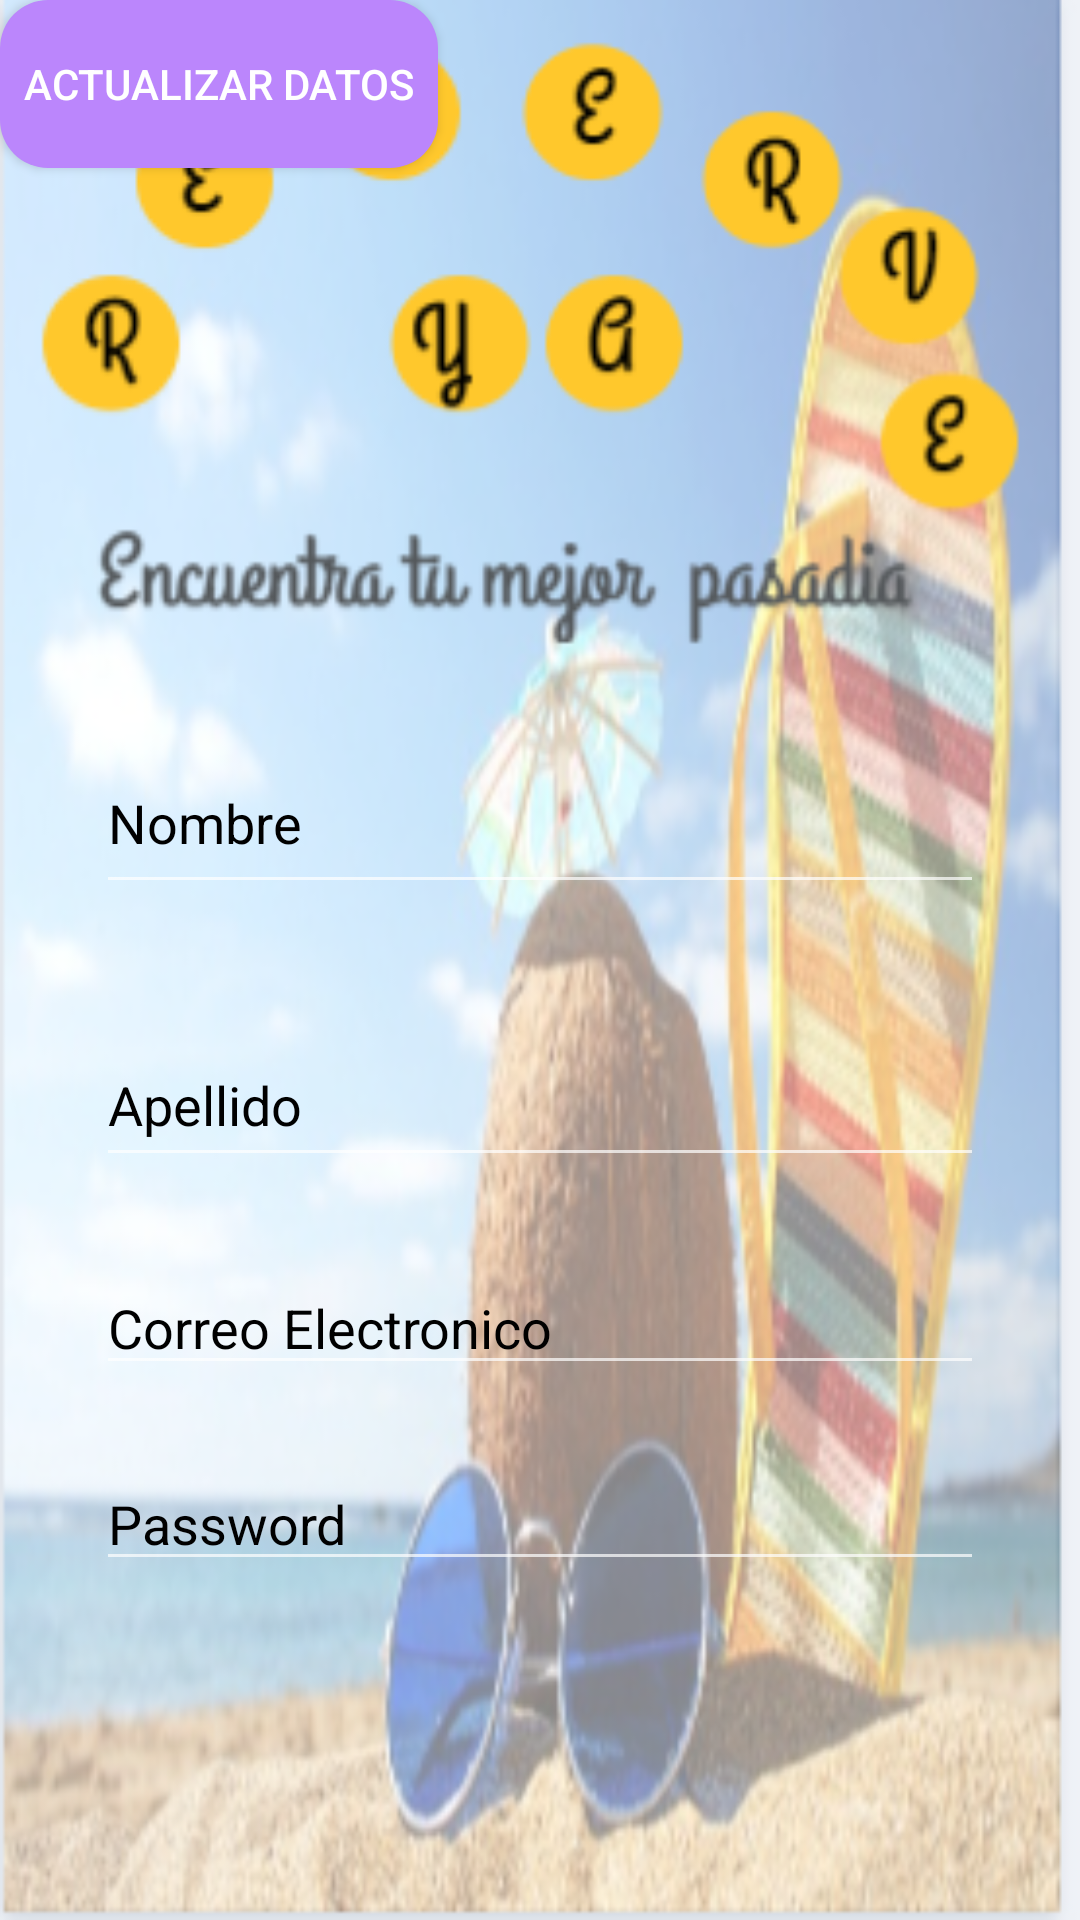

Reconstruct the res/layout file that produces this screen, plus the resources it refers to.
<!-- AndroidManifest.xml: application theme Theme.Design.NoActionBar -->
<!-- res/layout/activity_edit_information.xml -->
<?xml version="1.0" encoding="utf-8"?>
<androidx.constraintlayout.widget.ConstraintLayout xmlns:android="http://schemas.android.com/apk/res/android"
    xmlns:app="http://schemas.android.com/apk/res-auto"
    xmlns:tools="http://schemas.android.com/tools"
    android:layout_width="match_parent"
    android:layout_height="match_parent"
    android:background="@drawable/fondop"
    tools:context=".EditInformation">

    <EditText
        android:id="@+id/editTextTextPersonName"
        android:layout_width="match_parent"
        android:layout_height="57dp"
        android:layout_marginStart="32dp"
        android:layout_marginEnd="32dp"
        android:ems="10"
        android:inputType="textPersonName"
        android:hint="Nombre"
        app:layout_constraintBottom_toBottomOf="parent"
        app:layout_constraintEnd_toEndOf="parent"
        app:layout_constraintStart_toStartOf="parent"
        app:layout_constraintTop_toTopOf="parent"
        android:textColorHint="#000000"
        app:layout_constraintVertical_bias="0.419" />

    <EditText
        android:id="@+id/editTextTextPersonName3"
        android:layout_width="match_parent"
        android:layout_height="51dp"
        android:textColorHint="#000000"
        android:layout_marginStart="32dp"
        android:layout_marginTop="40dp"
        android:layout_marginEnd="32dp"
        android:ems="10"
        android:hint="Apellido"
        android:inputType="textPersonName"
        app:layout_constraintEnd_toEndOf="parent"
        app:layout_constraintStart_toStartOf="parent"
        app:layout_constraintTop_toBottomOf="@+id/editTextTextPersonName" />

    <EditText
        android:id="@+id/editTextTextPersonName4"
        android:layout_width="match_parent"
        android:layout_height="wrap_content"
        android:layout_marginStart="32dp"
        android:layout_marginEnd="32dp"
        android:ems="10"
        android:textColorHint="#000000"
        android:inputType="textPersonName"
        android:hint="Correo Electronico"
        app:layout_constraintBottom_toBottomOf="parent"
        app:layout_constraintEnd_toEndOf="parent"
        app:layout_constraintStart_toStartOf="parent"
        app:layout_constraintTop_toTopOf="parent"
        app:layout_constraintVertical_bias="0.702" />

    <EditText
        android:id="@+id/editTextTextPersonName5"
        android:layout_width="match_parent"
        android:layout_height="wrap_content"
        android:layout_marginStart="32dp"
        android:layout_marginEnd="32dp"
        android:ems="10"
        android:inputType="textPersonName"
        android:hint="Password"
        android:textColorHint="#000000"
        app:layout_constraintBottom_toBottomOf="parent"
        app:layout_constraintEnd_toEndOf="parent"
        app:layout_constraintHorizontal_bias="0.496"
        app:layout_constraintStart_toStartOf="parent"
        app:layout_constraintTop_toBottomOf="@+id/editTextTextPersonName4"
        app:layout_constraintVertical_bias="0.176" />

    <Button
        android:id="@+id/button"
        android:layout_width="146dp"
        android:layout_height="56dp"
        android:text="Actualizar Datos"
        android:background="@drawable/button_re"
        tools:layout_editor_absoluteX="123dp"
        tools:layout_editor_absoluteY="636dp"
        tools:ignore="MissingConstraints" />
</androidx.constraintlayout.widget.ConstraintLayout>
<!-- resources referenced by this layout -->
<resources>
  <!-- drawable button_re (drawable) -->
  <?xml version="1.0" encoding="utf-8"?>
  <shape xmlns:android="http://schemas.android.com/apk/res/android">
  <corners android:radius="16dp" />
      <solid android:color="@color/purple_200" />
  
  </shape>
  <!-- drawable fondop: png bitmap (drawable-v24, 163511 bytes) -->
  <!-- not gathered from this repository: default colours our renderer supplied (Android Studio template values) -->
  <color name="purple_200">#FFBB86FC</color>
</resources>
